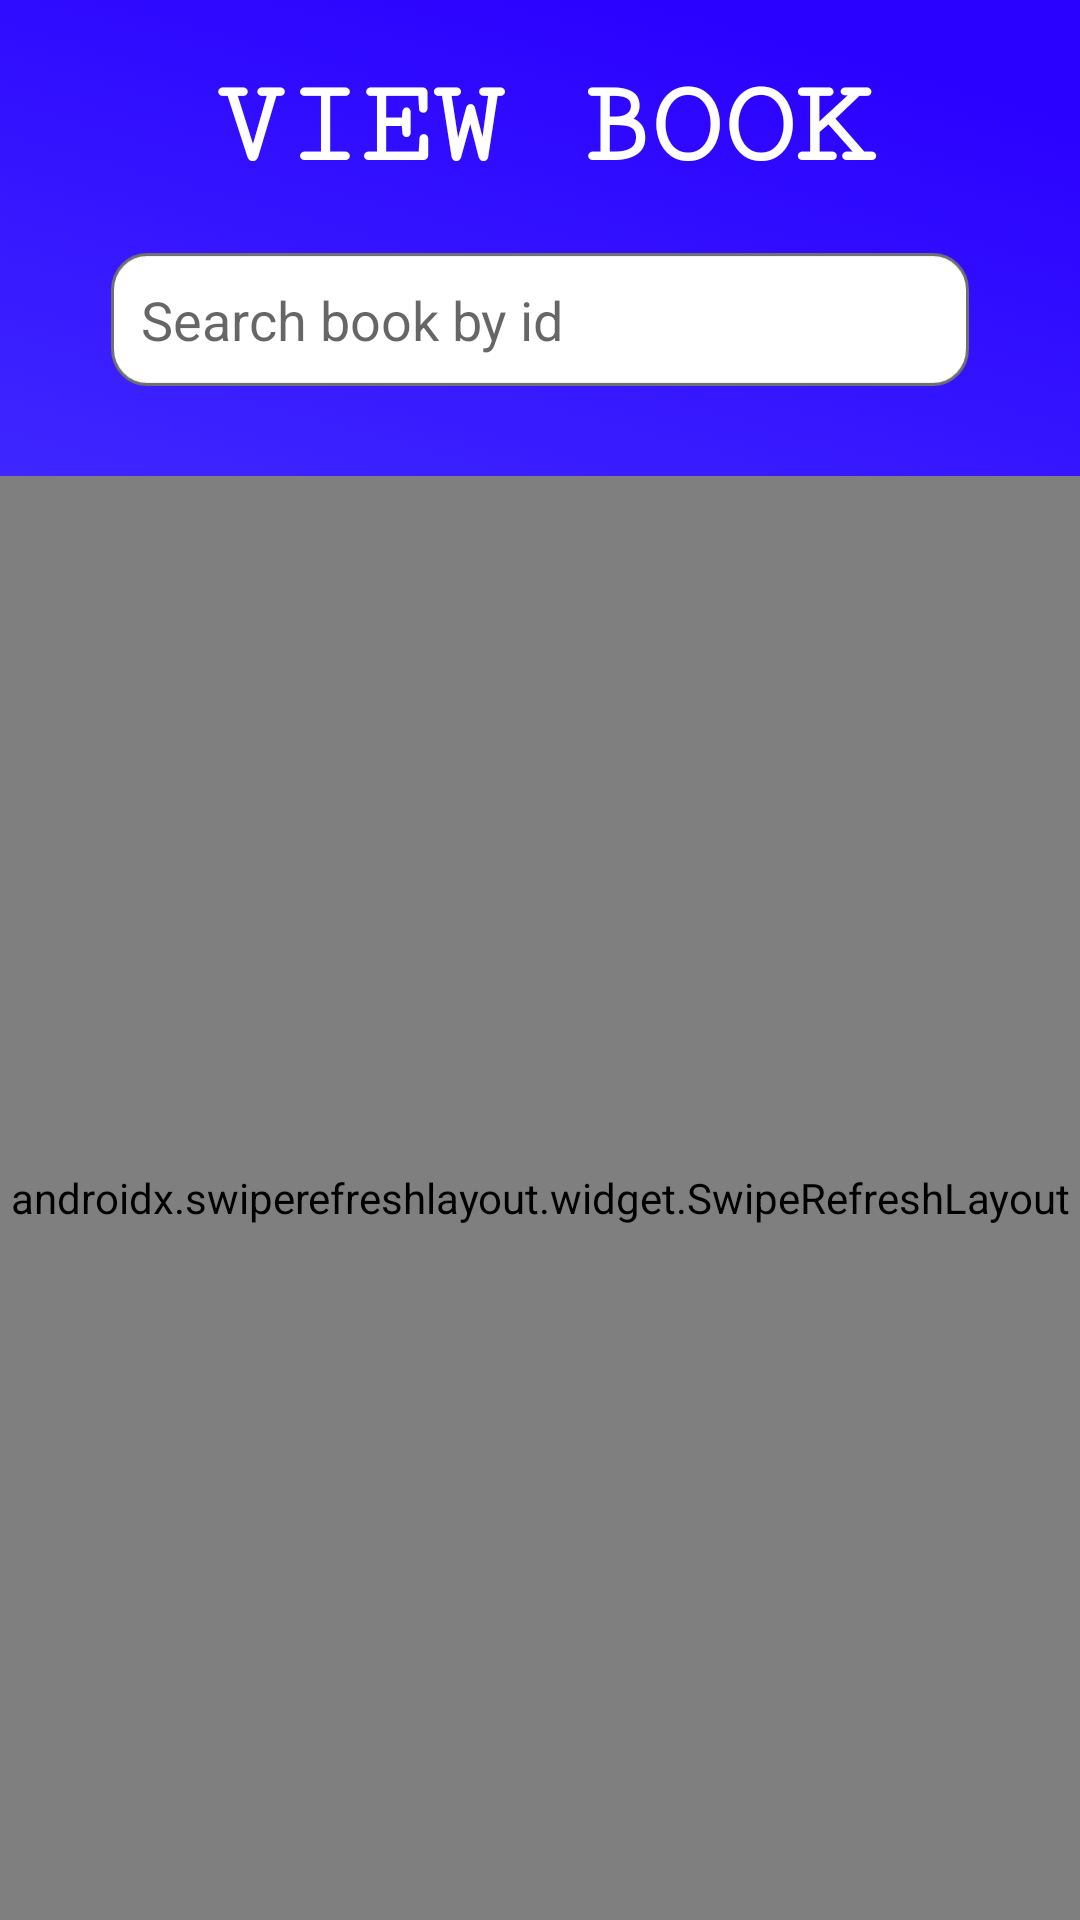

Reconstruct the res/layout file that produces this screen, plus the resources it refers to.
<!-- AndroidManifest.xml: application theme Theme.LibraryApp -->
<!-- res/layout/activity_view_book.xml -->
<?xml version="1.0" encoding="utf-8"?>
<RelativeLayout xmlns:android="http://schemas.android.com/apk/res/android"
    xmlns:app="http://schemas.android.com/apk/res-auto"
    xmlns:tools="http://schemas.android.com/tools"
    android:layout_width="match_parent"
    android:layout_height="match_parent"
    tools:context=".Librarian.ViewBookActivity"
    android:background="@drawable/background">

    <TextView
        android:id="@+id/text5"
        android:layout_width="match_parent"
        android:layout_height="wrap_content"
        android:fontFamily="serif-monospace"
        android:gravity="center"
        android:text="VIEW BOOK"
        android:textColor="@color/white"
        android:textSize="40dp"
        android:layout_marginTop="20dp"
        android:textStyle="bold" />
    <androidx.constraintlayout.widget.ConstraintLayout
        android:id="@+id/constrain1"
        android:layout_width="match_parent"
        android:layout_height="wrap_content"
        android:padding="10dp"
        android:layout_below="@id/text5"
        android:layout_marginTop="10dp">

        <EditText
            android:id="@+id/avb_searchbookedt"
            android:layout_width="wrap_content"
            android:layout_height="wrap_content"
            android:layout_centerInParent="true"
            android:background="@drawable/edittextbg"
            android:hint="Search book by id"
            android:padding="10dp"
            app:layout_constraintBottom_toBottomOf="parent"
            app:layout_constraintEnd_toEndOf="parent"
            app:layout_constraintStart_toStartOf="parent"
            app:layout_constraintTop_toTopOf="parent" />

        <ImageView
            android:id="@+id/avb_searchbtn"
            android:layout_width="wrap_content"
            android:layout_height="wrap_content"
            android:layout_toRightOf="@id/avb_searchbookedt"
            android:src="@drawable/searchicon"
            app:layout_constraintBottom_toBottomOf="parent"
            app:layout_constraintEnd_toEndOf="@id/avb_searchbookedt"
            app:layout_constraintHorizontal_bias="0.95"
            app:layout_constraintStart_toStartOf="parent"
            app:layout_constraintTop_toTopOf="parent"
            app:layout_constraintVertical_bias="0.5" />

    </androidx.constraintlayout.widget.ConstraintLayout>
    <androidx.swiperefreshlayout.widget.SwipeRefreshLayout
        android:layout_width="match_parent"
        android:layout_height="match_parent"
        android:layout_below="@id/constrain1"
        android:id="@+id/avb_swiperecycler"
        android:layout_marginTop="20dp">
        <androidx.recyclerview.widget.RecyclerView
            android:layout_width="match_parent"
            android:layout_height="match_parent"
            android:id="@+id/avb_recyclerview"

            />

    </androidx.swiperefreshlayout.widget.SwipeRefreshLayout>
</RelativeLayout>
<!-- resources referenced by this layout -->
<resources>
  <!-- drawable background: png bitmap (drawable-hdpi, 86157 bytes) -->
  <!-- drawable edittextbg: png bitmap (drawable-hdpi, 1961 bytes) -->
  <style name="Theme.LibraryApp" parent="Theme.AppCompat.Light.NoActionBar">
          
          <item name="colorPrimary">@color/purple_500</item>
          <item name="colorPrimaryVariant">@color/purple_700</item>
          <item name="colorOnPrimary">@color/white</item>
          
          <item name="colorSecondary">@color/teal_200</item>
          <item name="colorSecondaryVariant">@color/teal_700</item>
          <item name="colorOnSecondary">@color/black</item>
          
          <item name="android:statusBarColor" tools:targetApi="l">?attr/colorPrimaryVariant</item>
          
      </style>
  <!-- not gathered from this repository: default colours our renderer supplied (Android Studio template values) -->
  <color name="purple_500">#FF6200EE</color>
  <color name="purple_700">#FF3700B3</color>
  <color name="teal_200">#FF03DAC5</color>
  <color name="teal_700">#FF018786</color>
  <color name="black">#FF000000</color>
  <color name="white">#FFFFFFFF</color>
</resources>
